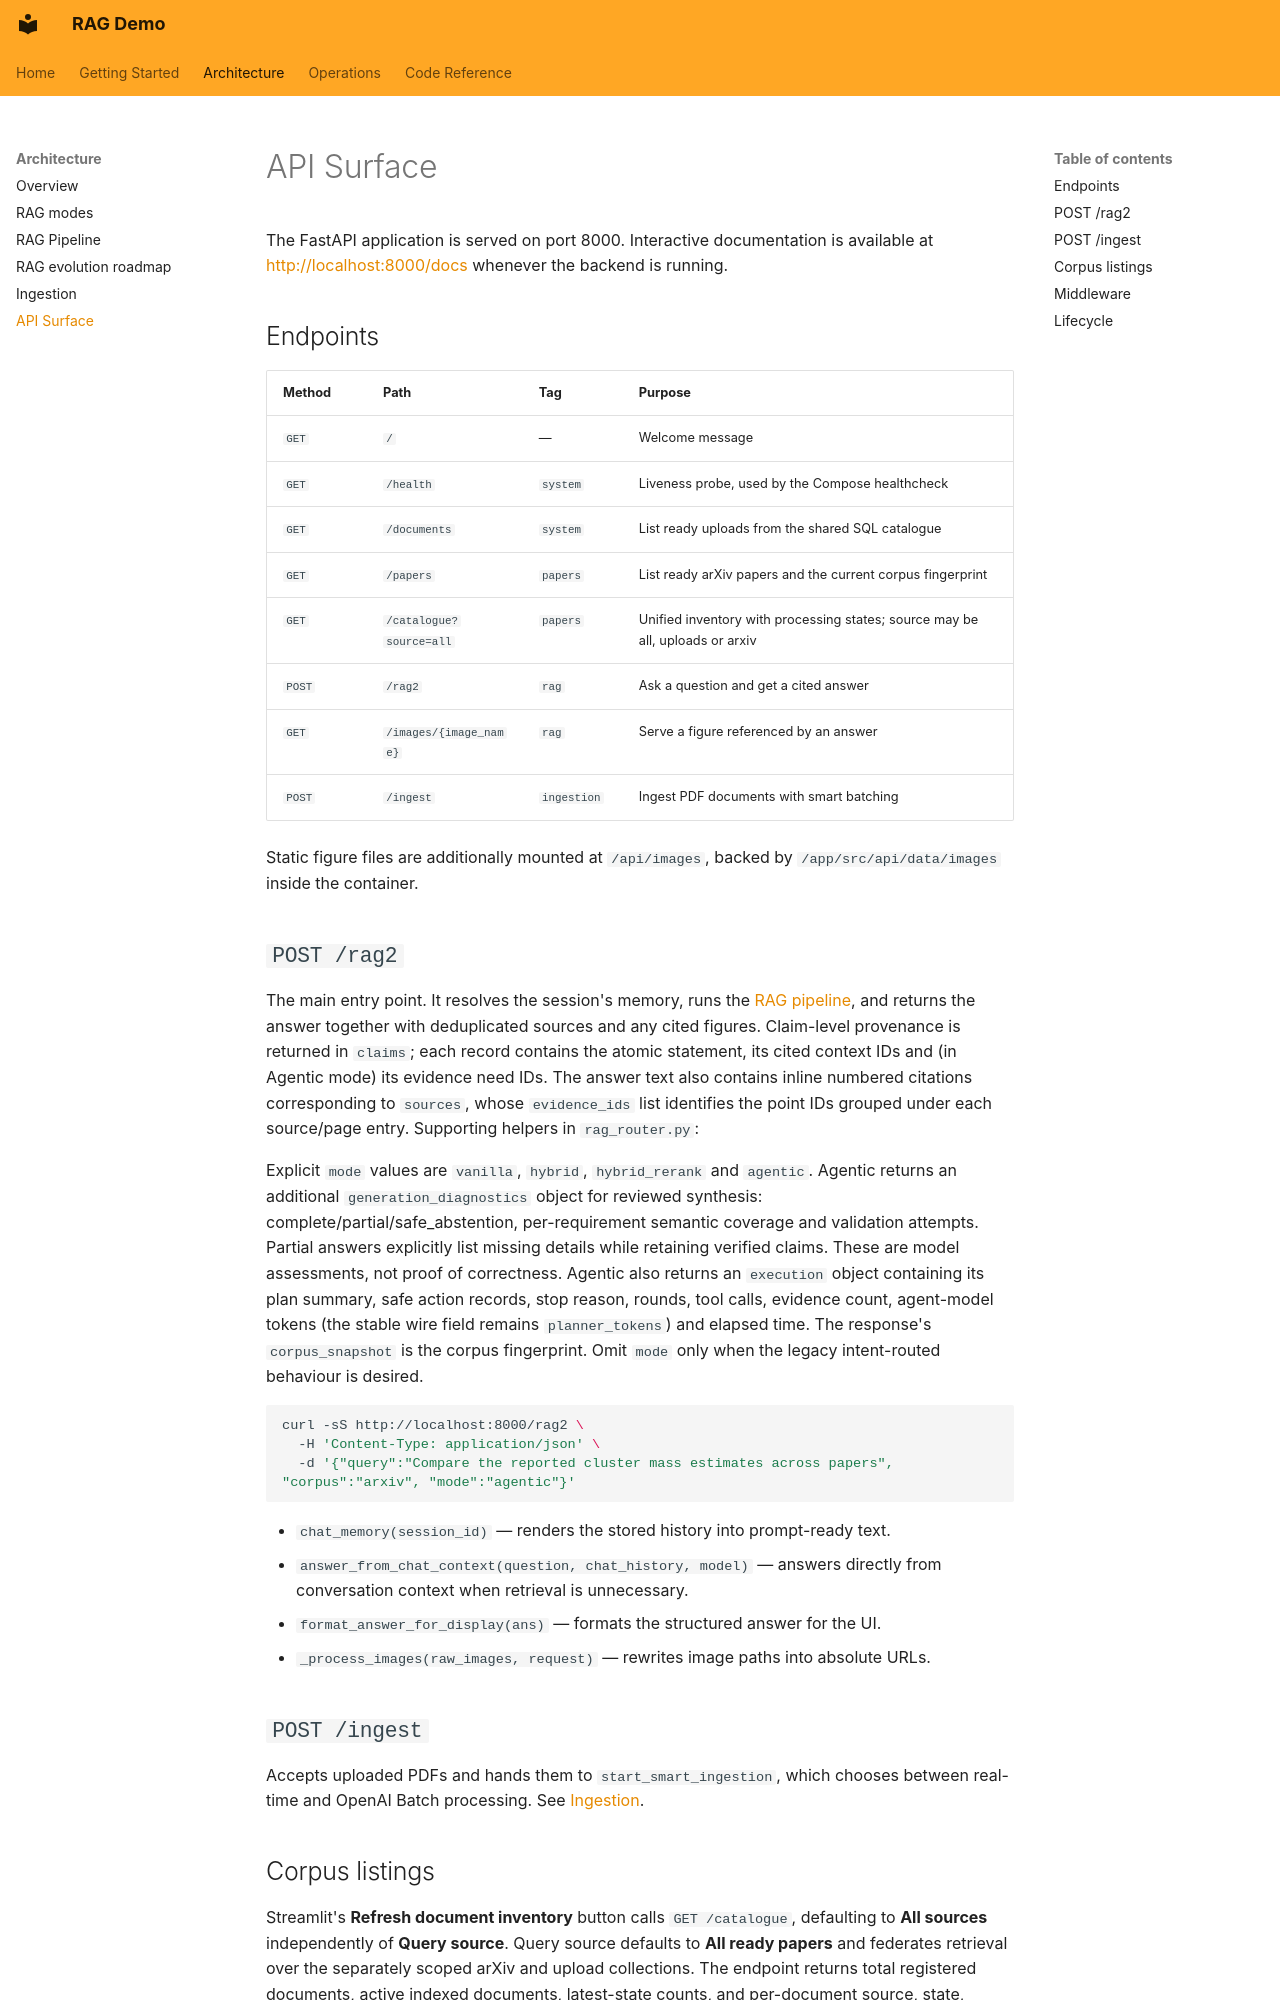

repository: pdemeulenaer/rag-demo · page: architecture/api/index.html · generator: mkdocs

# API Surface

The FastAPI application is served on port 8000. Interactive documentation is available at
<http://localhost:8000/docs> whenever the backend is running.

## Endpoints

| Method | Path | Tag | Purpose |
| --- | --- | --- | --- |
| `GET` | `/` | — | Welcome message |
| `GET` | `/health` | `system` | Liveness probe, used by the Compose healthcheck |
| `GET` | `/documents` | `system` | List ready uploads from the shared SQL catalogue |
| `GET` | `/papers` | `papers` | List ready arXiv papers and the current corpus fingerprint |
| `GET` | `/catalogue?source=all` | `papers` | Unified inventory with processing states; source may be all, uploads or arxiv |
| `POST` | `/rag2` | `rag` | Ask a question and get a cited answer |
| `GET` | `/images/{image_name}` | `rag` | Serve a figure referenced by an answer |
| `POST` | `/ingest` | `ingestion` | Ingest PDF documents with smart batching |

Static figure files are additionally mounted at `/api/images`, backed by
`/app/src/api/data/images` inside the container.

## `POST /rag2`

The main entry point. It resolves the session's memory, runs the
[RAG pipeline](rag-pipeline.md), and returns the answer together with deduplicated sources
and any cited figures. Claim-level provenance is returned in `claims`; each record contains
the atomic statement, its cited context IDs and (in Agentic mode) its evidence need IDs. The
answer text also contains inline numbered citations corresponding to `sources`, whose
`evidence_ids` list identifies the point IDs grouped under each source/page entry. Supporting
helpers in `rag_router.py`:

Explicit `mode` values are `vanilla`, `hybrid`, `hybrid_rerank` and `agentic`. Agentic returns an additional
`generation_diagnostics` object for reviewed synthesis: complete/partial/safe_abstention,
per-requirement semantic coverage and validation attempts. Partial answers explicitly list
missing details while retaining verified claims. These are model assessments, not proof of
correctness. Agentic also returns an
`execution` object containing its plan summary, safe action
records, stop reason, rounds, tool calls, evidence count, agent-model tokens (the stable wire
field remains `planner_tokens`) and elapsed time.
The response's `corpus_snapshot` is the corpus fingerprint. Omit `mode` only when the legacy
intent-routed behaviour is desired.

```bash
curl -sS http://localhost:8000/rag2 \
  -H 'Content-Type: application/json' \
  -d '{"query":"Compare the reported cluster mass estimates across papers", "corpus":"arxiv", "mode":"agentic"}'
```

- `chat_memory(session_id)` — renders the stored history into prompt-ready text.
- `answer_from_chat_context(question, chat_history, model)` — answers directly from
  conversation context when retrieval is unnecessary.
- `format_answer_for_display(ans)` — formats the structured answer for the UI.
- `_process_images(raw_images, request)` — rewrites image paths into absolute URLs.

## `POST /ingest`

Accepts uploaded PDFs and hands them to `start_smart_ingestion`, which chooses between
real-time and OpenAI Batch processing. See [Ingestion](ingestion.md).
